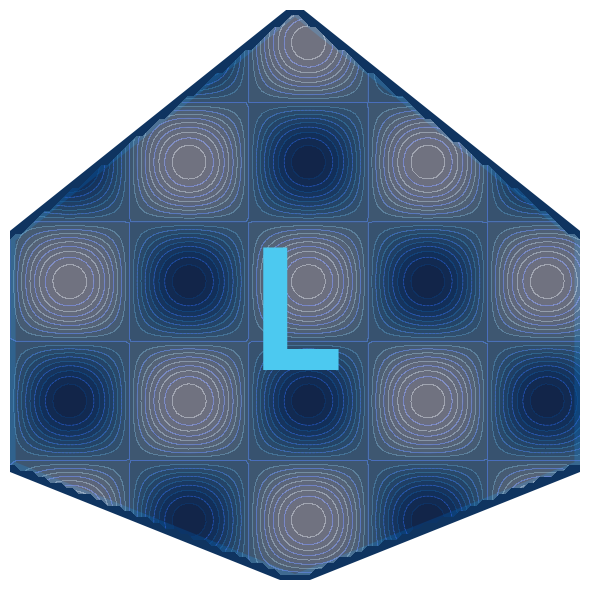

Write the Python code that produced this figure. (Note: this script raises an exception after producing the figure.)
"""
Generate a shield logo for the dashboard.
Run this script to create the shield-logo.png file.
"""

import matplotlib.pyplot as plt
import numpy as np
from matplotlib.patches import Path, PathPatch
from matplotlib import cm
import os

# Create a shield shape
def shield_path():
    verts = [
        (0.5, 0.0),    # Top point
        (1.0, 0.2),    # Top right
        (1.0, 0.6),    # Middle right
        (0.5, 1.0),    # Bottom point
        (0.0, 0.6),    # Middle left
        (0.0, 0.2),    # Top left
        (0.5, 0.0),    # Close path
    ]
    codes = [Path.MOVETO] + [Path.LINETO] * 5 + [Path.CLOSEPOLY]
    return Path(verts, codes)

# Create the figure
fig = plt.figure(figsize=(6, 6), facecolor='none')
ax = fig.add_subplot(111)

# Draw the shield
shield = shield_path()
shield_patch = PathPatch(shield, facecolor='#1a1a2e', edgecolor='#0f3460', linewidth=8)
ax.add_patch(shield_patch)

# Add a cyber pattern overlay
x = np.linspace(0, 1, 100)
y = np.linspace(0, 1, 100)
X, Y = np.meshgrid(x, y)
Z = 0.5 * np.sin(X * 15) * np.sin(Y * 15)

# Create a mask in shield shape
shield_mask = shield.contains_points(np.vstack([X.ravel(), Y.ravel()]).T).reshape(X.shape)
Z = np.ma.masked_array(Z, mask=~shield_mask)

# Plot the pattern
ax.contourf(X, Y, Z, levels=20, cmap=cm.Blues_r, alpha=0.4)
ax.contour(X, Y, Z, levels=10, colors='#4361ee', linewidths=0.5, alpha=0.6)

# Add a central "L" logo
ax.text(0.5, 0.45, "L", fontsize=120, color='#4cc9f0', 
       family='monospace', weight='bold', ha='center', va='center', 
       path_effects=[])

# Remove axes
ax.set_xlim(0, 1)
ax.set_ylim(0, 1)
ax.set_aspect('equal')
ax.axis('off')

# Save with transparent background
plt.tight_layout()
plt.savefig(os.path.join(os.path.dirname(__file__), "shield-logo.png"), 
           dpi=300, transparent=True, bbox_inches='tight', pad_inches=0.1)
plt.close()

print("Shield logo created successfully!")
